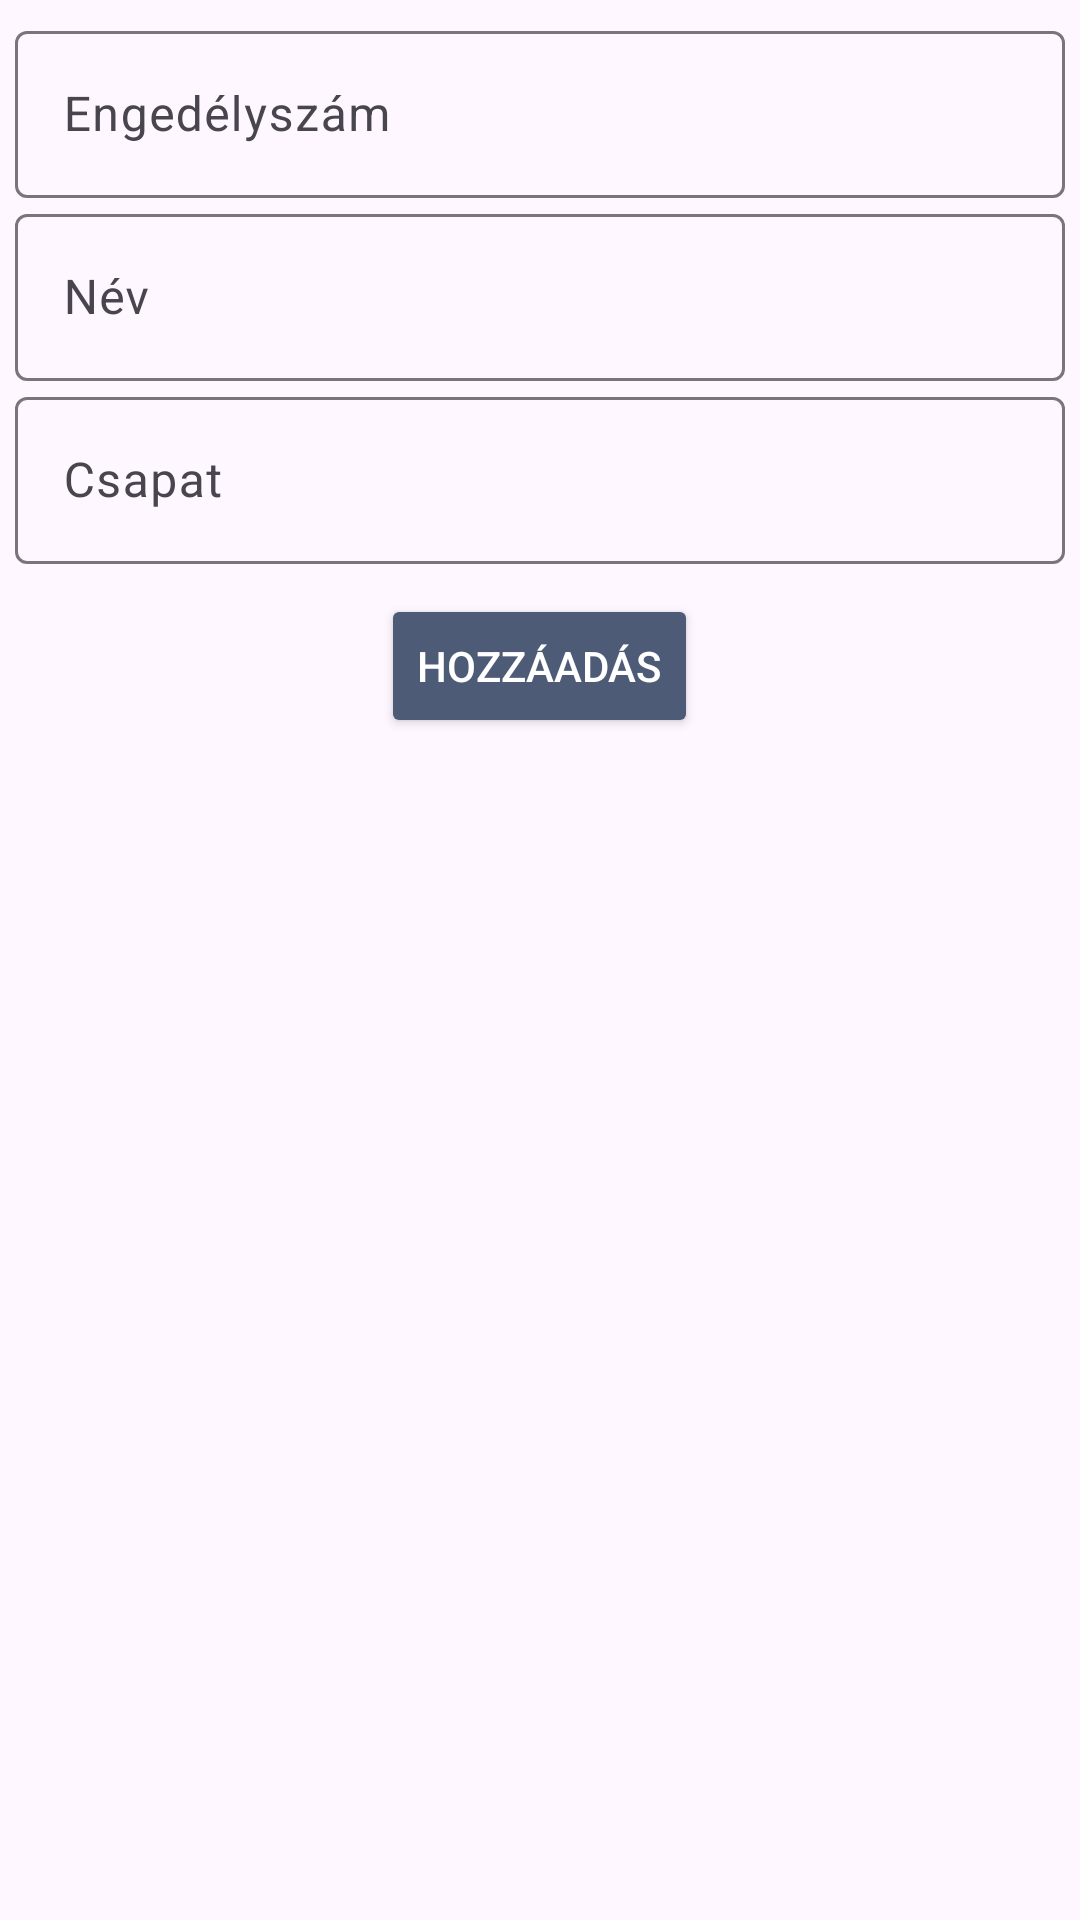

Write the Android layout XML for this screen, with the resource values it uses.
<!-- AndroidManifest.xml: application theme Theme.HandballStatistics -->
<!-- res/layout/add_player_dialog.xml -->
<?xml version="1.0" encoding="utf-8"?>
<LinearLayout xmlns:android="http://schemas.android.com/apk/res/android"
    android:layout_width="match_parent"
    android:layout_height="wrap_content"
    android:orientation="vertical"
    android:padding="5dp">


    <com.google.android.material.textfield.TextInputLayout
        android:id="@+id/tilPlayerId"
        android:layout_width="match_parent"
        android:layout_height="wrap_content">

        <EditText
            android:id="@+id/etPlayerId"
            android:layout_width="match_parent"
            android:layout_height="wrap_content"
            android:autofillHints=""
            android:hint="@string/addPlayerId"
            android:inputType="number" />
    </com.google.android.material.textfield.TextInputLayout>


    <com.google.android.material.textfield.TextInputLayout
        android:id="@+id/tilPlayerName"
        android:layout_width="match_parent"
        android:layout_height="wrap_content">

        <EditText
            android:id="@+id/etPlayerName"
            android:layout_width="match_parent"
            android:layout_height="wrap_content"
            android:autofillHints=""
            android:hint="@string/addPlayerName"
            android:inputType="text" />
    </com.google.android.material.textfield.TextInputLayout>

    <com.google.android.material.textfield.TextInputLayout
        android:id="@+id/tilPlayerTeam"
        android:layout_width="match_parent"
        android:layout_height="wrap_content">

        <EditText
            android:id="@+id/etPlayerTeam"
            android:layout_width="match_parent"
            android:layout_height="wrap_content"
            android:autofillHints=""
            android:hint="@string/addPlayerTeam"
            android:inputType="text" />
    </com.google.android.material.textfield.TextInputLayout>

    <Button
        android:id="@+id/addPlayerButton"
        android:layout_width="wrap_content"
        android:layout_height="wrap_content"
        android:layout_gravity="center"
        android:layout_marginTop="10dp"
        android:backgroundTint="@color/backGround"
        android:text="@string/add"
        android:textColor="@color/white" />


</LinearLayout>
<!-- resources referenced by this layout -->
<resources>
  <color name="backGround">#4E5B77</color>
  <color name="white">#FFFFFFFF</color>
  <string name="add">Hozzáadás</string>
  <string name="addPlayerId">Engedélyszám</string>
  <string name="addPlayerName">Név</string>
  <string name="addPlayerTeam">Csapat</string>
  <style name="Theme.HandballStatistics" parent="Base.Theme.HandballStatistics" />
  <style name="Base.Theme.HandballStatistics" parent="Theme.Material3.DayNight.NoActionBar">
          
          
      </style>
</resources>
